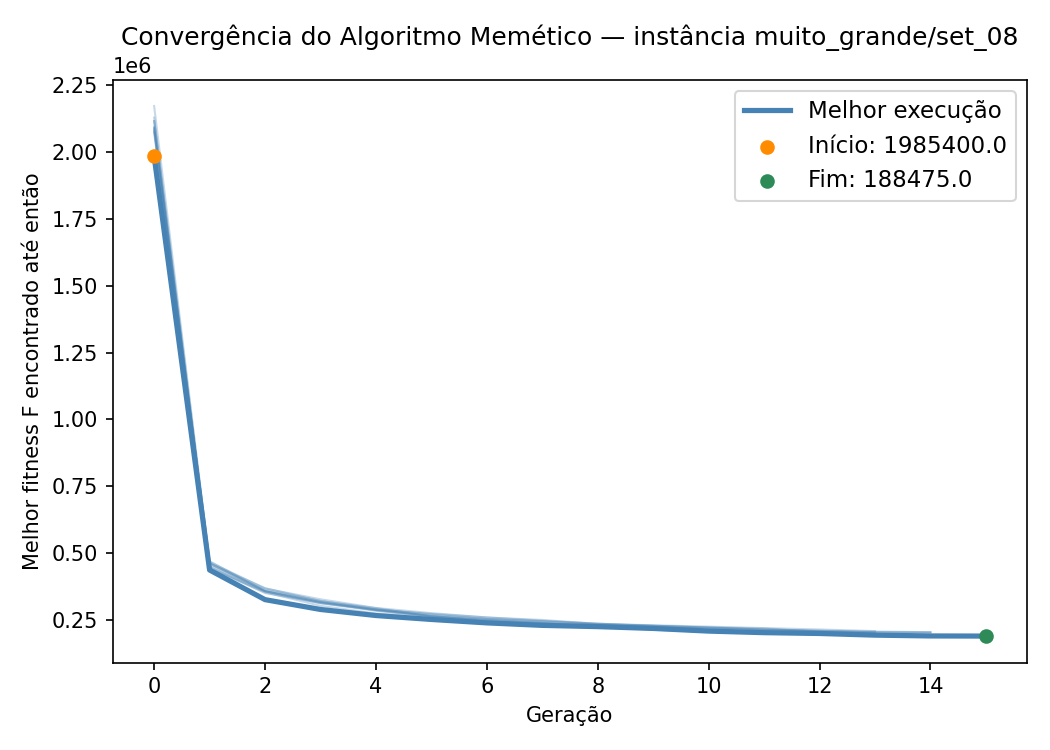

The file beside this chart, header and first rows:
iteration, generation, best_fitness, best_capacity_violation
1, 0, 2080800, 825
1, 1, 452125, 73
1, 2, 360525, 53
1, 3, 320300, 47
1, 4, 287900, 39
1, 5, 271700, 37
1, 6, 258275, 36
1, 7, 245800, 33
1, 8, 234675, 30
1, 9, 226425, 28
1, 10, 220350, 27
1, 11, 216925, 27
1, 12, 204850, 23
1, 13, 197800, 21
2, 0, 1985400, 777
2, 1, 435875, 73
2, 2, 324900, 42
2, 3, 288100, 35
2, 4, 265425, 32
2, 5, 250675, 30
2, 6, 237850, 26
2, 7, 228525, 25
2, 8, 223850, 25
2, 9, 217050, 24
2, 10, 207100, 22
2, 11, 201275, 21
2, 12, 198175, 21
2, 13, 191975, 19
2, 14, 188950, 19
2, 15, 188475, 19
3, 0, 2088625, 838
3, 1, 444125, 69
3, 2, 355975, 50
3, 3, 312325, 41
3, 4, 286100, 34
3, 5, 265150, 31
3, 6, 252375, 30
3, 7, 244250, 28
3, 8, 235150, 27
3, 9, 227300, 26
3, 10, 221100, 27
3, 11, 213150, 25
3, 12, 208000, 25
3, 13, 202025, 23
3, 14, 202025, 23
4, 0, 2116075, 848
4, 1, 448000, 68
4, 2, 349600, 44
4, 3, 312850, 39
4, 4, 287100, 37
4, 5, 261900, 31
4, 6, 244350, 24
4, 7, 233400, 22
4, 8, 224725, 21
4, 9, 215375, 20
4, 10, 208850, 19
4, 11, 201650, 17
4, 12, 196100, 16
4, 13, 191175, 15
5, 0, 2073950, 829
... 88 more rows
